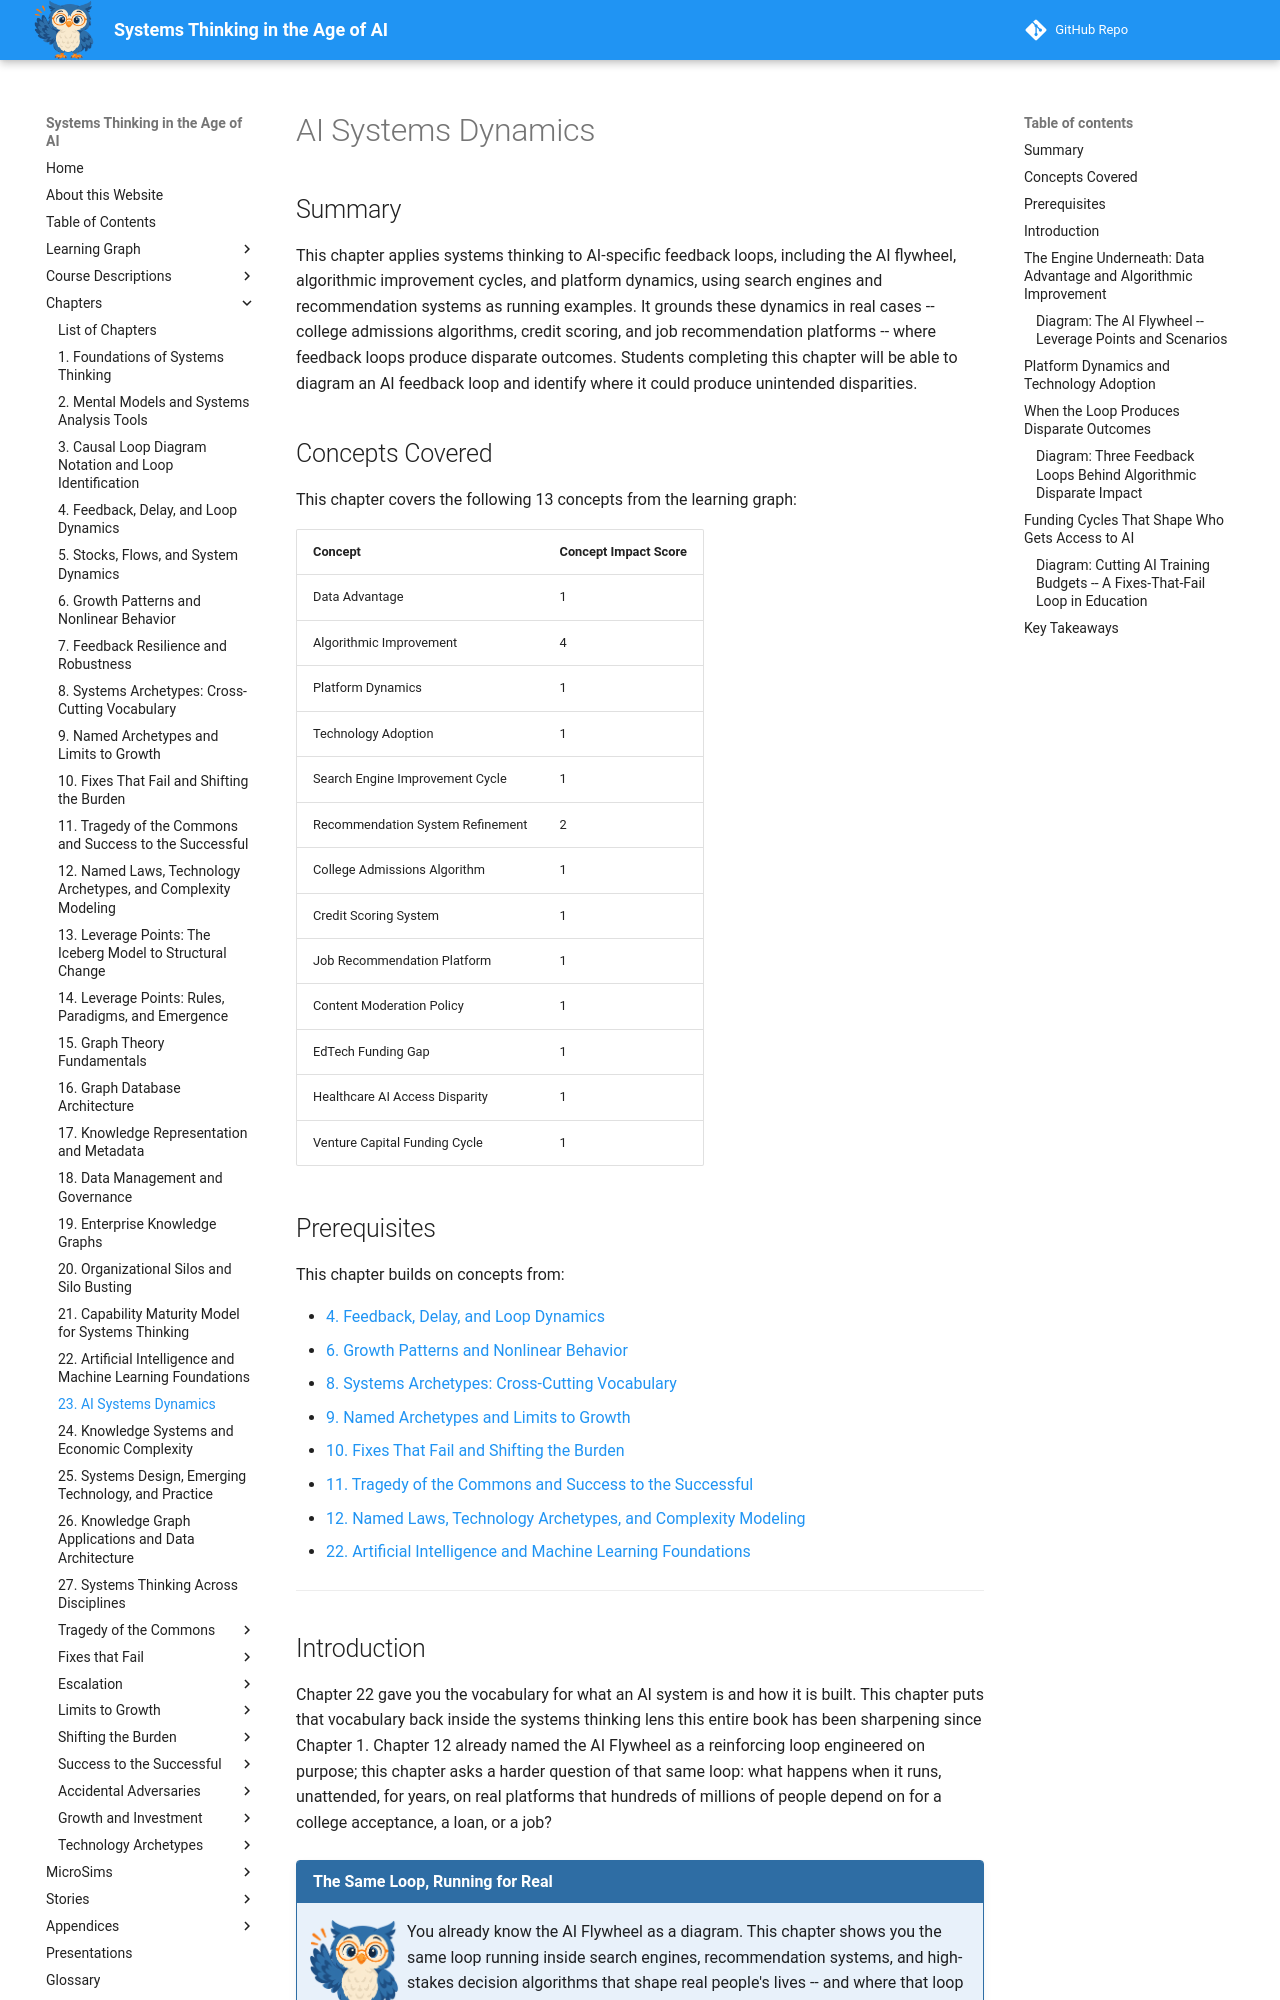

repository: dmccreary/systems-thinking · page: chapters/23-ai-systems-dynamics/index.html · generator: mkdocs

---
title: AI Systems Dynamics
description: Systems thinking applied to AI-specific feedback loops -- the AI flywheel running on real platforms, algorithmic improvement, and platform dynamics -- grounded in disparate-impact cases from college admissions, credit scoring, job recommendation, and AI funding cycles in education and healthcare.
generated_by: claude skill chapter-content-generator
date: 2026-09-17 17:47:47
version: 1.10
---

# AI Systems Dynamics

## Summary

This chapter applies systems thinking to AI-specific feedback loops, including the AI flywheel, algorithmic improvement cycles, and platform dynamics, using search engines and recommendation systems as running examples. It grounds these dynamics in real cases -- college admissions algorithms, credit scoring, and job recommendation platforms -- where feedback loops produce disparate outcomes. Students completing this chapter will be able to diagram an AI feedback loop and identify where it could produce unintended disparities.

## Concepts Covered

This chapter covers the following 13 concepts from the learning graph:

| Concept | Concept Impact Score |
|---------|-----------------------|
| Data Advantage | 1 |
| Algorithmic Improvement | 4 |
| Platform Dynamics | 1 |
| Technology Adoption | 1 |
| Search Engine Improvement Cycle | 1 |
| Recommendation System Refinement | 2 |
| College Admissions Algorithm | 1 |
| Credit Scoring System | 1 |
| Job Recommendation Platform | 1 |
| Content Moderation Policy | 1 |
| EdTech Funding Gap | 1 |
| Healthcare AI Access Disparity | 1 |
| Venture Capital Funding Cycle | 1 |

## Prerequisites

This chapter builds on concepts from:

- [4. Feedback, Delay, and Loop Dynamics](../04-feedback-delay-and-loop-dynamics/index.md)
- [6. Growth Patterns and Nonlinear Behavior](../06-growth-patterns-and-nonlinear-behavior/index.md)
- [8. Systems Archetypes: Cross-Cutting Vocabulary](../08-systems-archetypes-cross-cutting-vocabulary/index.md)
- [9. Named Archetypes and Limits to Growth](../09-named-archetypes-and-limits-to-growth/index.md)
- [10. Fixes That Fail and Shifting the Burden](../10-fixes-that-fail-and-shifting-the-burden/index.md)
- [11. Tragedy of the Commons and Success to the Successful](../11-tragedy-of-commons-and-success-to-successful/index.md)
- [12. Named Laws, Technology Archetypes, and Complexity Modeling](../12-named-laws-technology-archetypes-and-complexity-modeling/index.md)
- [22. Artificial Intelligence and Machine Learning Foundations](../22-ai-and-machine-learning-foundations/index.md)

---

## Introduction

Chapter 22 gave you the vocabulary for what an AI system is and how it is built. This chapter puts that vocabulary back inside the systems thinking lens this entire book has been sharpening since Chapter 1. Chapter 12 already named the AI Flywheel as a reinforcing loop engineered on purpose; this chapter asks a harder question of that same loop: what happens when it runs, unattended, for years, on real platforms that hundreds of millions of people depend on for a college acceptance, a loan, or a job?

!!! mascot-welcome "The Same Loop, Running for Real"
    ![Sage waving welcome](../../img/mascot/welcome.png){ class="mascot-admonition-img" }
    You already know the AI Flywheel as a diagram. This chapter shows you the same loop running inside search engines, recommendation systems, and high-stakes decision algorithms that shape real people's lives -- and where that loop can quietly produce outcomes nobody designed on purpose. Let's zoom out and see the whole system!
